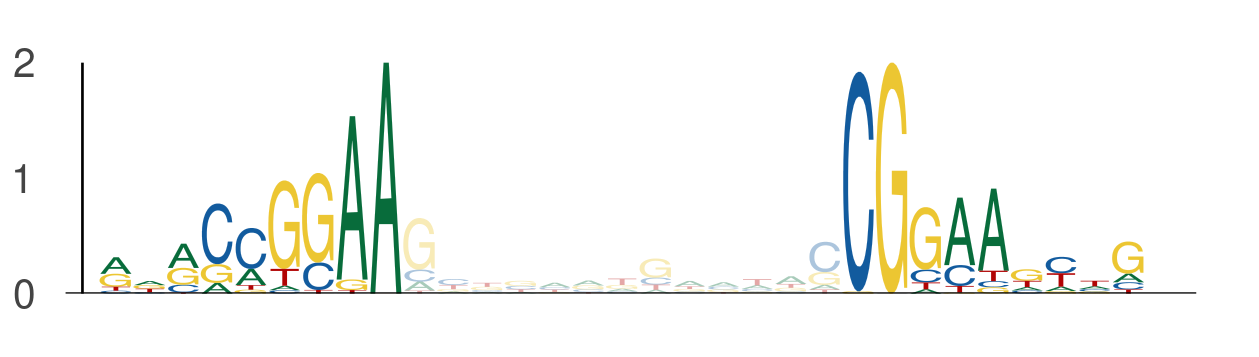

Values plotted in this chart, from the file beside it:
seq_index, start_position, end_position, is_reversed_complement
1768, 103, 112, 0
1768, 125, 134, 0
3062, 39, 48, 0
3062, 61, 70, 0
2074, 120, 129, 0
2074, 142, 151, 0
2259, 77, 86, 0
2259, 99, 108, 0
5278, 77, 86, 0
5278, 99, 108, 0
4771, 77, 86, 0
4771, 99, 108, 0
5725, 96, 105, 0
5725, 118, 127, 0
3055, 55, 64, 0
3055, 77, 86, 0
2682, 77, 86, 0
2682, 99, 108, 0
1487, 88, 97, 0
1487, 110, 119, 0
1471, 77, 86, 0
1471, 99, 108, 0
3326, 114, 123, 0
3326, 136, 145, 0
1313, 52, 61, 0
1313, 74, 83, 0
5926, 53, 62, 0
5926, 75, 84, 0
1720, 120, 129, 0
1720, 142, 151, 0
2727, 40, 49, 0
2727, 62, 71, 0
2419, 103, 112, 0
2419, 125, 134, 0
1741, 83, 92, 0
1741, 105, 114, 0
2537, 77, 86, 0
2537, 99, 108, 0
864, 27, 36, 0
864, 49, 58, 0
864, 45, 54, 0
864, 67, 76, 0
3591, 123, 132, 0
3591, 145, 154, 0
3472, 124, 133, 0
3472, 146, 155, 0
3539, 128, 137, 0
3539, 150, 159, 0
5109, 27, 36, 0
5109, 49, 58, 0
5109, 45, 54, 0
5109, 67, 76, 0
5600, 27, 36, 0
5600, 49, 58, 0
5600, 45, 54, 0
5600, 67, 76, 0
5427, 4, 13, 0
5427, 26, 35, 0
1680, 77, 86, 0
1680, 99, 108, 0
... 142 more rows
